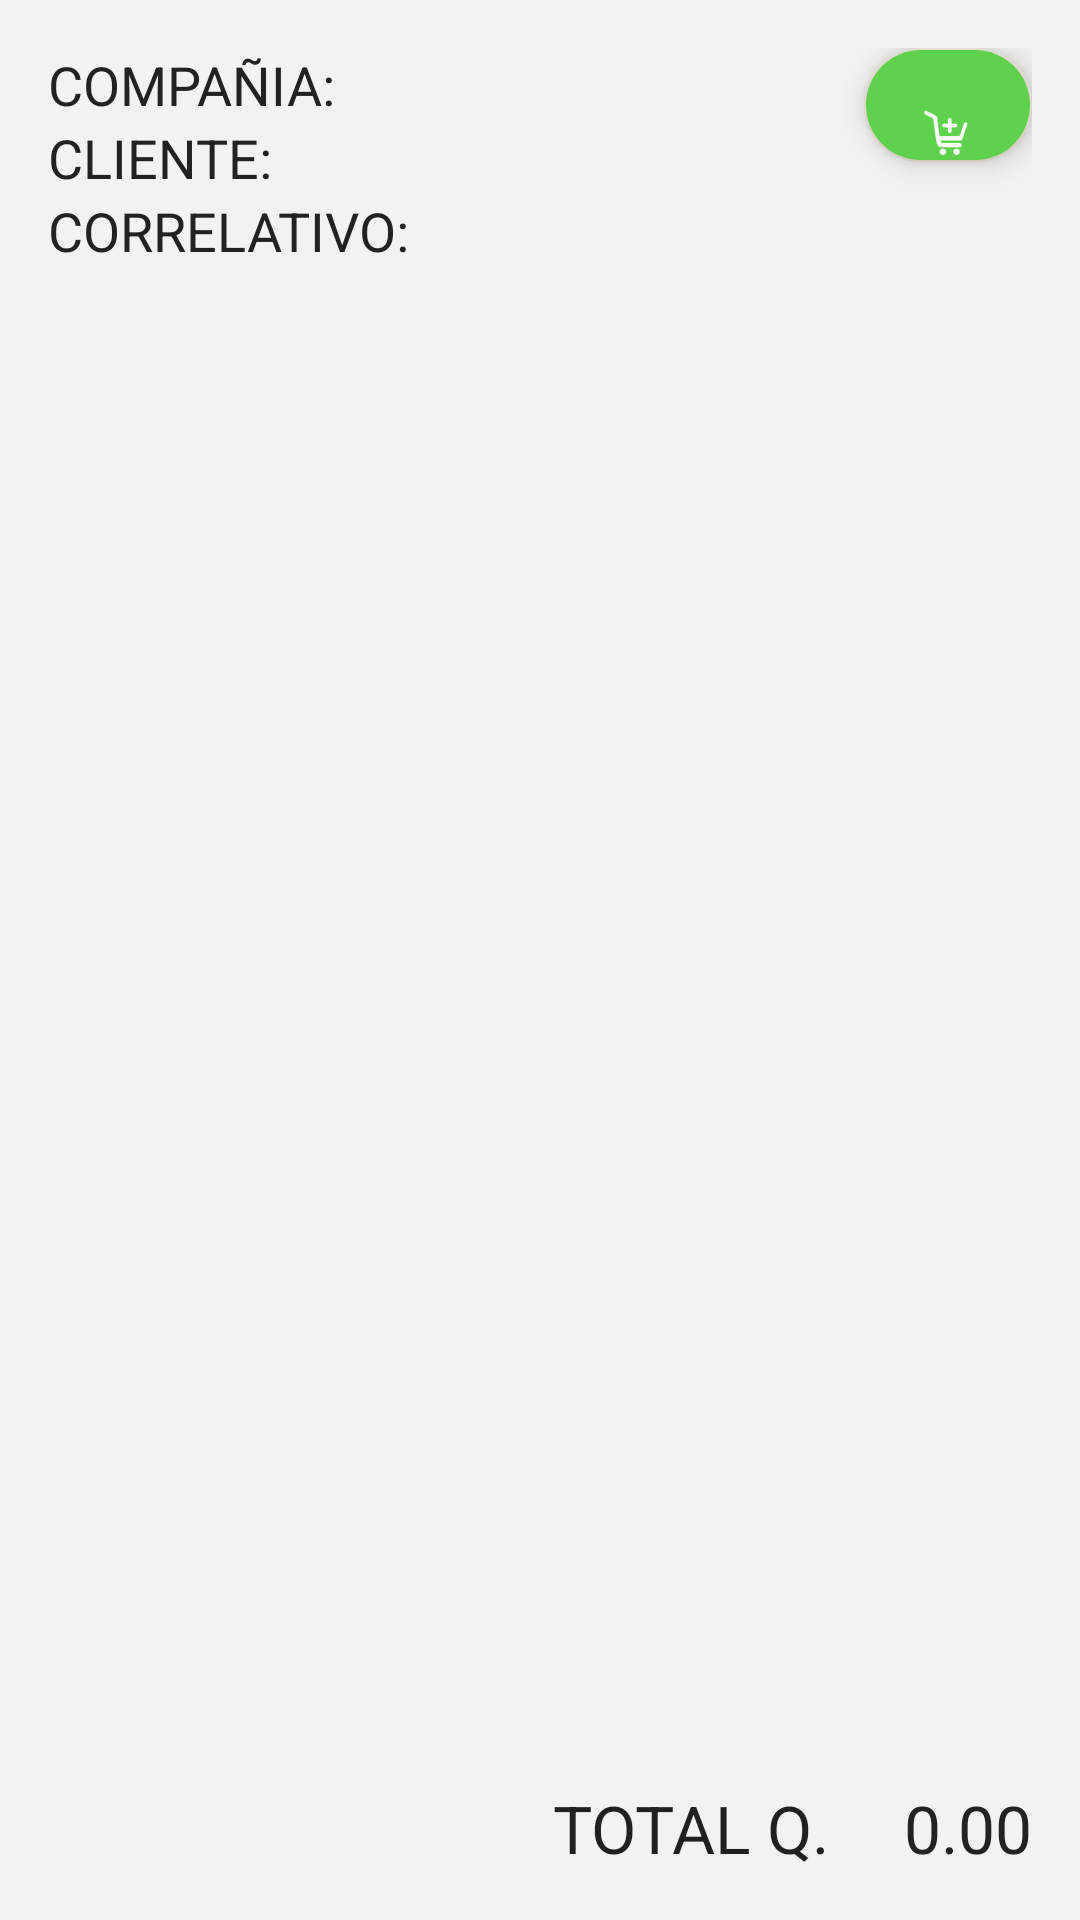

The Android layout XML behind this screen, and the referenced resources:
<!-- AndroidManifest.xml: application theme AppTheme -->
<!-- res/layout/activity_toma__de__pedido.xml -->
<?xml version="1.0" encoding="utf-8"?>
<RelativeLayout xmlns:android="http://schemas.android.com/apk/res/android"
    xmlns:tools="http://schemas.android.com/tools"
    android:layout_width="match_parent"
    android:layout_height="match_parent"
    android:background="@color/bg_toma_de_pedido"
    android:paddingBottom="@dimen/activity_vertical_margin"
    android:paddingLeft="@dimen/activity_horizontal_margin"
    android:paddingRight="@dimen/activity_horizontal_margin"
    android:paddingTop="@dimen/activity_vertical_margin"
    tools:context="com.mosi.tdpsync.ui.Toma_De_Pedido">

    <TextView
        android:layout_width="wrap_content"
        android:layout_height="wrap_content"
        android:textAppearance="?android:attr/textAppearanceMedium"
        android:text="@string/compania"
        android:textColor="@color/input_login"
        android:id="@+id/twv_compania_toma"
        android:layout_alignParentTop="true"
        android:layout_alignParentLeft="true"
        android:layout_alignParentStart="true" />

    <TextView
        android:layout_width="wrap_content"
        android:layout_height="wrap_content"
        android:textAppearance="?android:attr/textAppearanceMedium"
        android:text="@string/cliente"
        android:textColor="@color/input_login"
        android:id="@+id/twv_cliente_toma"
        android:layout_below="@+id/twv_compania_toma"
        android:layout_alignParentLeft="true"
        android:layout_alignParentStart="true" />

    <TextView
        android:layout_width="wrap_content"
        android:layout_height="wrap_content"
        android:textColor="@color/input_login"
        android:textAppearance="?android:attr/textAppearanceMedium"
        android:text="@string/correlativos"
        android:id="@+id/twv_correlativo_toma"
        android:layout_below="@+id/twv_cliente_toma"
        android:layout_alignParentLeft="true"
        android:layout_alignParentStart="true" />

    <ListView
        android:layout_width="wrap_content"
        android:layout_height="wrap_content"
        android:id="@+id/lwv_pedidos_principal"
        android:divider="@drawable/divider_listview"
        android:layout_below="@+id/twv_correlativo_toma"
        android:layout_alignParentLeft="true"
        android:layout_alignParentStart="true" />

    <android.support.design.widget.FloatingActionButton
        android:id="@+id/add_producto"
        android:layout_width="wrap_content"
        android:layout_height="wrap_content"
        android:layout_gravity="bottom|end"
        android:src="@mipmap/addshoping"
        android:backgroundTint="@color/btn_floating"
        android:layout_alignBottom="@+id/lwv_pedidos_principal"
        android:layout_alignParentRight="true"
        android:layout_alignParentEnd="true"
        android:layout_marginBottom="35dp" />

    <TextView
        android:layout_width="wrap_content"
        android:layout_height="wrap_content"
        android:text="@string/total"
        android:id="@+id/twv_total"
        android:layout_alignParentBottom="true"
        android:layout_alignRight="@+id/add_producto"
        android:textAppearance="?android:attr/textAppearanceLarge"
        android:textColor="@color/input_login"
        android:layout_alignEnd="@+id/add_producto" />

    <TextView
        android:layout_width="wrap_content"
        android:layout_height="wrap_content"
        android:textAppearance="?android:attr/textAppearanceLarge"
        android:text="@string/totalq"
        android:id="@+id/textView2"
        android:layout_alignParentBottom="true"
        android:layout_toLeftOf="@+id/twv_total"
        android:layout_toStartOf="@+id/twv_total"
        android:layout_marginRight="25dp"
        android:layout_marginEnd="25dp" />


</RelativeLayout>
<!-- resources referenced by this layout -->
<resources>
  <color name="bg_toma_de_pedido">#F2F2F2</color>
  <color name="btn_floating">#5ed24c</color>
  <color name="input_login">#222222</color>
  <dimen name="activity_horizontal_margin">16dp</dimen>
  <dimen name="activity_vertical_margin">16dp</dimen>
  <!-- drawable divider_listview (drawable) -->
  <?xml version="1.0" encoding="UTF-8"?>
   
  <inset xmlns:android="http://schemas.android.com/apk/res/android"
      android:insetLeft="5dp"
      android:insetRight="5dp" >
   
      <shape>
          <gradient
              android:angle="0"
              android:centerColor="#A9BCF5"
              android:endColor="#CECEF6"
              android:height="2dp"
              
              android:startColor="#A9BCF5" />
   
          <size android:height="3dp" />
      </shape>
   
  </inset>
  <!-- mipmap addshoping: png bitmap (mipmap-xhdpi, 2177 bytes) -->
  <string name="cliente">CLIENTE:</string>
  <string name="compania">COMPAÑIA:</string>
  <string name="correlativos">CORRELATIVO:</string>
  <string name="total">0.00</string>
  <string name="totalq">TOTAL Q.</string>
  <style name="AppTheme" parent="Theme.AppCompat.Light.DarkActionBar">
          
          <item name="colorPrimary">@color/colorPrimary</item>
          <item name="colorPrimaryDark">@color/colorPrimaryDark</item>
          <item name="colorAccent">@color/colorAccent</item>
      </style>
  <color name="colorPrimary">#3F51B5</color>
  <color name="colorPrimaryDark">#303F9F</color>
  <color name="colorAccent">#e0d8cc</color>
</resources>
